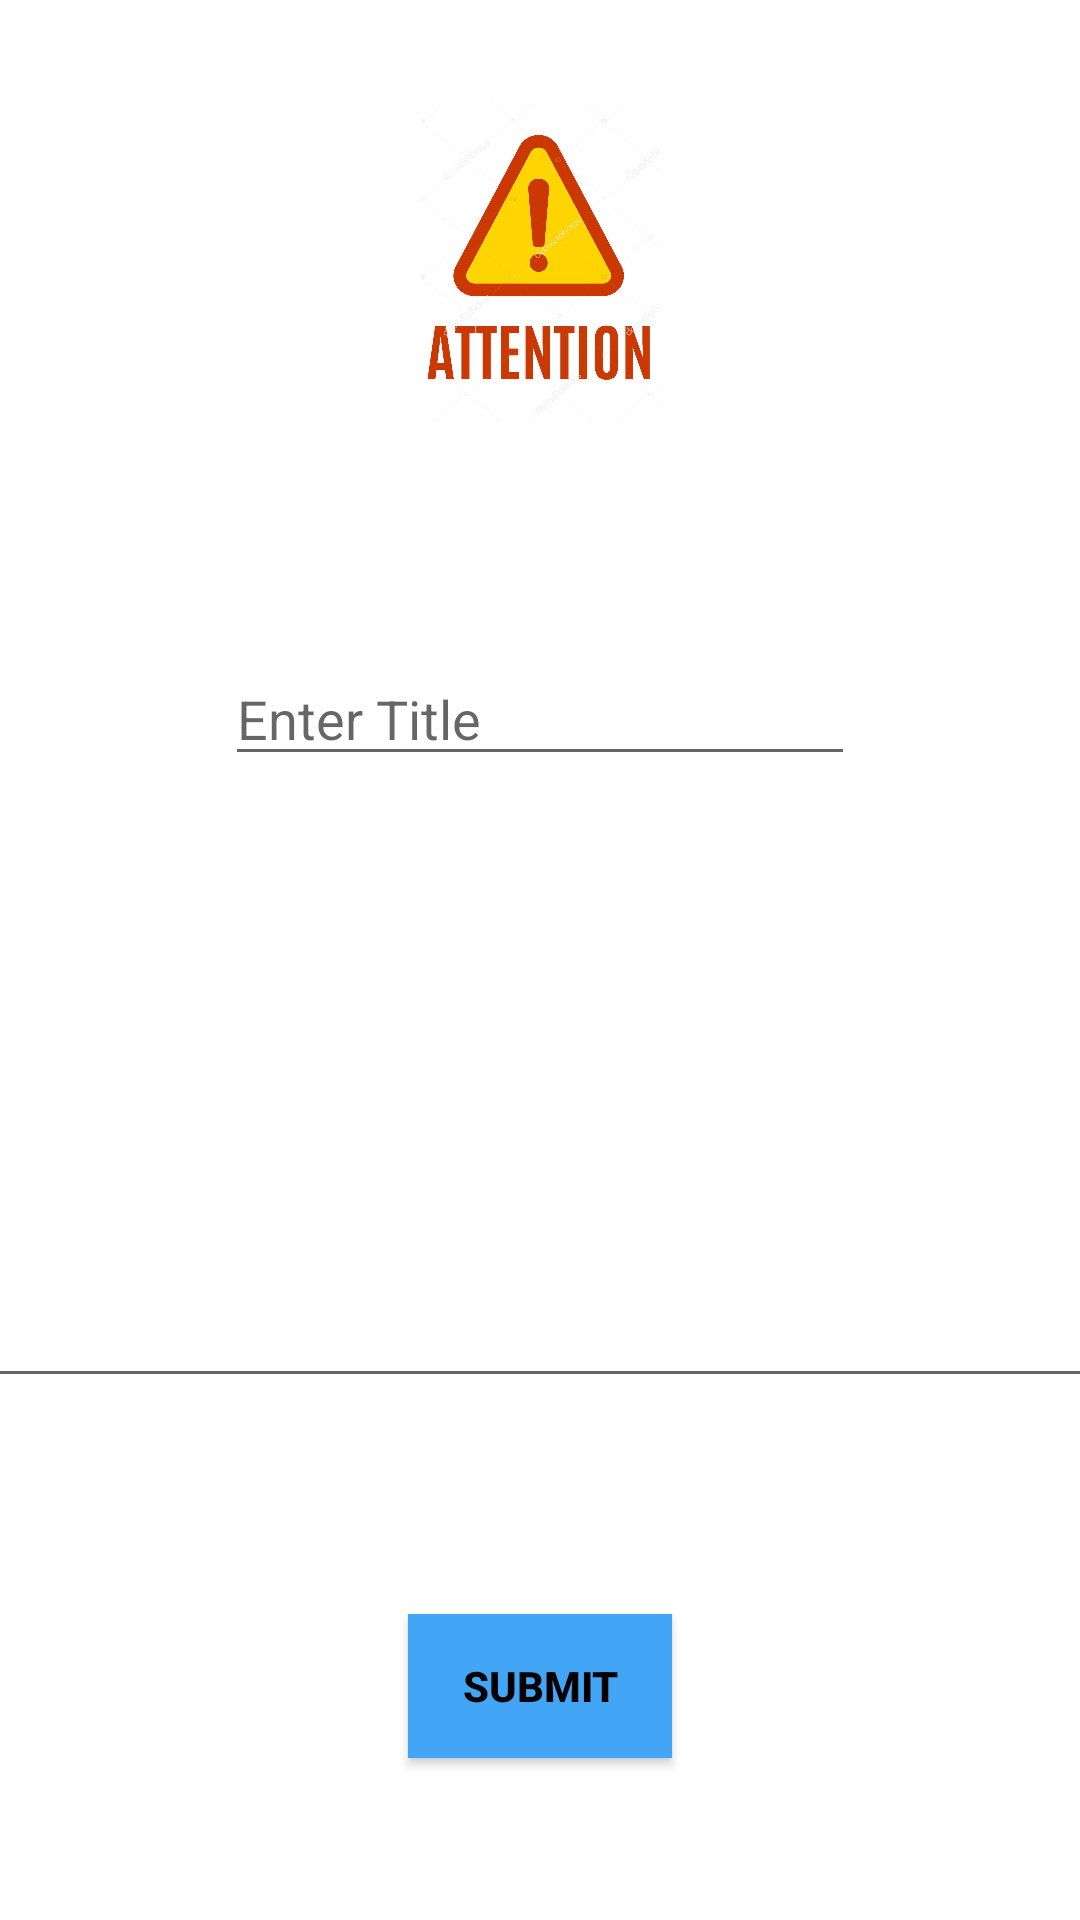

This screen was rendered from an Android layout file. Write that file and the resources it references.
<!-- AndroidManifest.xml: application theme AppTheme -->
<!-- res/layout/activity_enter_alert.xml -->
<?xml version="1.0" encoding="utf-8"?>
<androidx.constraintlayout.widget.ConstraintLayout xmlns:android="http://schemas.android.com/apk/res/android"
    xmlns:app="http://schemas.android.com/apk/res-auto"
    xmlns:tools="http://schemas.android.com/tools"
    android:layout_width="match_parent"
    android:layout_height="match_parent"
    tools:context=".Alert.EnterAlert">

    <ImageView
        android:id="@+id/imageView5"
        android:layout_width="159dp"
        android:layout_height="0dp"
        android:layout_marginTop="34dp"
        android:layout_marginBottom="77dp"
        app:layout_constraintBottom_toTopOf="@+id/updateAlert"
        app:layout_constraintEnd_toEndOf="parent"
        app:layout_constraintStart_toStartOf="parent"
        app:layout_constraintTop_toTopOf="parent"
        app:srcCompat="@drawable/alt" />

    <EditText
        android:id="@+id/updateAlert"
        android:layout_width="wrap_content"
        android:layout_height="wrap_content"
        android:layout_marginBottom="101dp"
        android:ems="10"
        android:hint="Enter Title"
        android:inputType="textPersonName"
        app:layout_constraintBottom_toTopOf="@+id/UpdateDesc"
        app:layout_constraintEnd_toEndOf="parent"
        app:layout_constraintStart_toStartOf="parent"
        app:layout_constraintTop_toBottomOf="@+id/imageView5" />

    <EditText
        android:id="@+id/UpdateDesc"
        android:layout_width="438dp"
        android:layout_height="0dp"
        android:layout_marginBottom="72dp"
        android:ems="10"
        android:gravity="start|top"
        android:inputType="textMultiLine"
        app:layout_constraintBottom_toTopOf="@+id/alertSubmit"
        app:layout_constraintEnd_toEndOf="parent"
        app:layout_constraintStart_toStartOf="parent"
        app:layout_constraintTop_toBottomOf="@+id/updateAlert" />

    <Button
        android:id="@+id/alertSubmit"
        android:layout_width="wrap_content"
        android:layout_height="wrap_content"
        android:layout_marginBottom="54dp"
        android:background="#42A5F5"
        android:text="Submit"
        android:textColor="#000000"
        android:textStyle="bold"
        app:layout_constraintBottom_toBottomOf="parent"
        app:layout_constraintEnd_toEndOf="parent"
        app:layout_constraintStart_toStartOf="parent"
        app:layout_constraintTop_toBottomOf="@+id/UpdateDesc" />

</androidx.constraintlayout.widget.ConstraintLayout>
<!-- resources referenced by this layout -->
<resources>
  <!-- drawable alt: jpg bitmap (drawable, 170923 bytes) -->
</resources>
